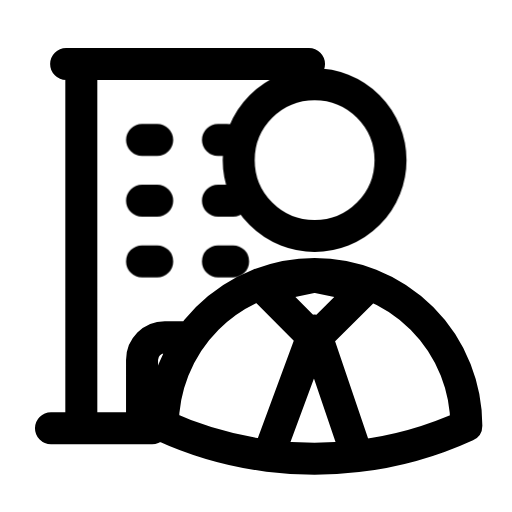
t = 0.00 s
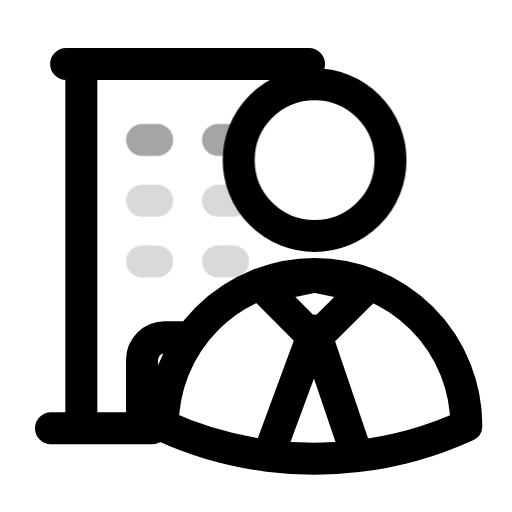
t = 0.26 s
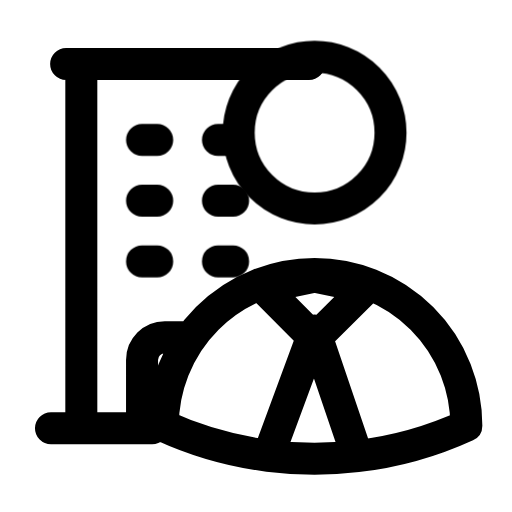
t = 0.54 s
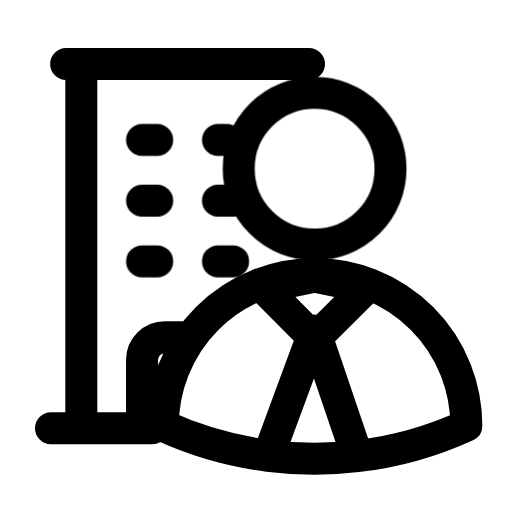
t = 0.78 s
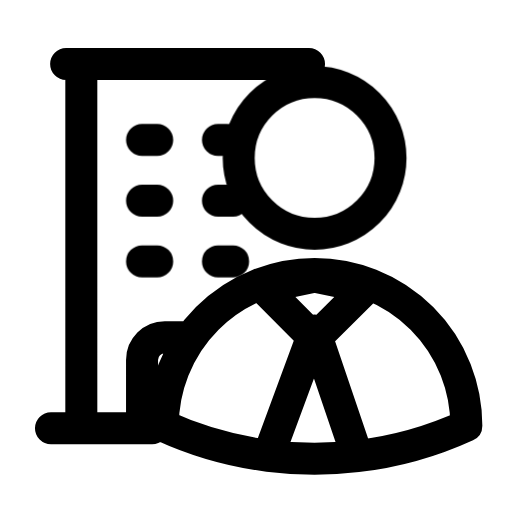
t = 1.17 s
t = 1.36 s: frame unchanged from t = 0.00 s, image omitted

The animated SVG that drew these frames (rendered in a browser with its animation timeline set to each time). Animation: 4 CSS @keyframes rules; one cycle of 1.36 s.

<svg xmlns="http://www.w3.org/2000/svg" class="vc-anim vc-anim-construtora" fill="none" viewBox="0 0 24 24" stroke-width="1.5" stroke="currentColor" stroke-linecap="round" stroke-linejoin="round" aria-hidden="true" data-slot="icon">
  <style>@keyframes vc-construtora-j1{0%{opacity:1;animation-timing-function:linear}12%{opacity:.15;animation-timing-function:steps(1)}30%{opacity:1;animation-timing-function:linear}100%{opacity:1}}@keyframes vc-construtora-j2{0%{opacity:1;animation-timing-function:linear}12%{opacity:.15;animation-timing-function:steps(1)}30%{opacity:1;animation-timing-function:linear}100%{opacity:1}}@keyframes vc-construtora-j3{0%{opacity:1;animation-timing-function:linear}12%{opacity:.15;animation-timing-function:steps(1)}30%{opacity:1;animation-timing-function:linear}100%{opacity:1}}@keyframes vc-construtora-cabeca{0%{transform:none;animation-timing-function:cubic-bezier(.2,.8,.3,1)}20%{transform:translateY(-1.5px);animation-timing-function:linear(0, 0.017, 0.066, 0.14, 0.233, 0.34, 0.455, 0.573, 0.689, 0.801, 0.904, 0.996, 1.076, 1.142, 1.195, 1.234, 1.259, 1.273, 1.275, 1.267, 1.251, 1.229, 1.202, 1.172, 1.14, 1.108, 1.076, 1.046, 1.019, 0.994, 0.973, 0.956, 0.943, 0.933, 0.927, 0.925, 0.925, 0.928, 0.932, 0.939, 0.947, 0.955, 0.964, 0.973, 0.982, 0.99, 0.997, 1.003, 1)}100%{transform:none}}.vc-anim-construtora *{transform-box:view-box}.vc-anim-construtora:is(:hover,:focus-visible,.is-playing) .j1,:is(:hover,:focus-visible)>.vc-anim-construtora .j1{animation:vc-construtora-j1 1.1s 0s both}.vc-anim-construtora:is(:hover,:focus-visible,.is-playing) .j2,:is(:hover,:focus-visible)>.vc-anim-construtora .j2{animation:vc-construtora-j2 1.1s 0.08s both}.vc-anim-construtora:is(:hover,:focus-visible,.is-playing) .j3,:is(:hover,:focus-visible)>.vc-anim-construtora .j3{animation:vc-construtora-j3 1.1s 0.16s both}.vc-anim-construtora:is(:hover,:focus-visible,.is-playing) .cabeca,:is(:hover,:focus-visible)>.vc-anim-construtora .cabeca{animation:vc-construtora-cabeca 1.1s 0.26s both}@media (prefers-reduced-motion:reduce){.vc-anim-construtora *{animation:none!important}}</style>
  <path class="predio" d="M2.389 20.077L7.132 20.077M3.812 3L3.812 20.077M6.658 20.077L6.658 16.875A1.067 1.067 0 0 1 7.725 15.808L8.632 15.808M3.1 3L14.485 3M7.632 19.952A7.114 7.114 0 0 1 21.86 19.952A16.977 16.977 0 0 1 16.745 21.384A17.264 17.264 0 0 1 14.746 21.5A17.237 17.237 0 0 1 12.58 21.364A16.971 16.971 0 0 1 7.632 19.952ZM16.744 21.384L14.746 15.5L12.579 21.364A17.241 17.241 0 0 0 16.744 21.384ZM14.746 12.961L17.187 13.47L14.746 15.894L12.34 13.47Z"/>
  <path class="j1" d="M6.658 12.25L7.369 12.25M10.216 12.25L10.927 12.25"/>
  <path class="j2" d="M6.658 9.404L7.369 9.404M10.216 9.404L10.927 9.404"/>
  <path class="j3" d="M6.658 6.558L7.369 6.558M10.216 6.558L10.632 6.558"/>
  <path class="cabeca" d="M18.304 7.506A3.558 3.558 0 1 1 11.188 7.506A3.558 3.558 0 1 1 18.304 7.506Z"/>
</svg>
